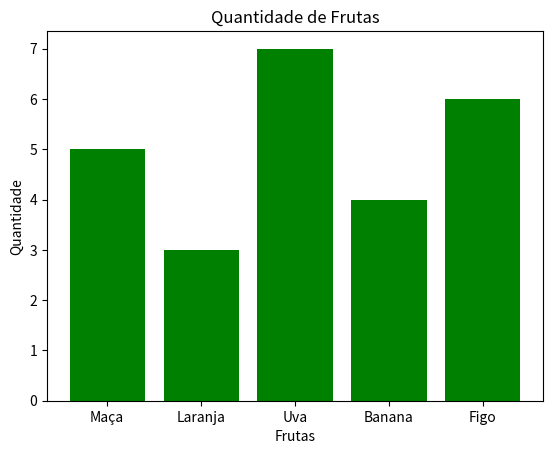

Reproduce this figure in Python.
import matplotlib.pyplot as plt

# Dados
x = ['Maça', 'Laranja', 'Uva', 'Banana', 'Figo']
y = [5, 3, 7, 4, 6,]

plt.bar(x, y, color ='green') # Imprime um grafico em barras na cor verde

# Adicionando rótulos
plt.xlabel('Frutas')
plt.ylabel('Quantidade')
plt.title('Quantidade de Frutas') # Título do grafico

plt.show() # Exibe um gráfico de barras